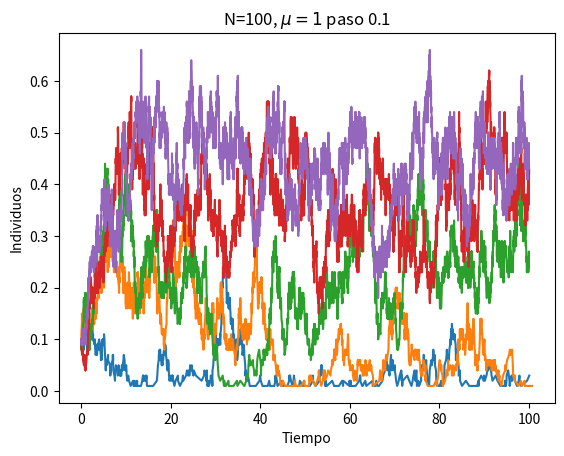

Reproduce this figure in Python.
import numpy as np
import matplotlib.pyplot as plot
import time 

def gillespie_SIS(infected, susceptible, recovery_rate, infecting_rate, tmax):
    time = np.array([0.])
    inf = np.array([infected]) #Creamos listas con los valores iniciales
    sus = np.array([susceptible])
    t = 0

    while t < tmax and inf[-1] > 0:     
        r1 = infecting_rate * infected * susceptible / individuos #Probabilidad I+S---> I+I
        r2 = recovery_rate * infected #Probabilidad I----> S
        r_total = r1 + r2 # "Probabilidad total para normalizar la exponencial"
        delta_t = np.random.exponential(scale=1/r_total)#Le damos la media que deseamos a la escala temporal
        prob = np.random.rand() #Probabilidad uniforme de no infectarse
        if prob < r1/r_total: #Se produce infección
            infected += 1
            susceptible -= 1
        else: #Se produce recuperación
            infected -= 1
            susceptible += 1
            if infected == 0:
                infected +=1
                susceptible -=1
        t += delta_t
        time=np.append(time,t)
        inf=np.append(inf,infected)
        sus=np.append(sus,susceptible) 
         
    
    return time, inf, sus
        
# Damos valor a los parámetros
recovery_rate = 1
infecting_rate =1
individuos = 100
infectados_inicio = individuos/10
susceptible_inicio = individuos - infectados_inicio

#Aquí hacemos la gráfica lambda vs n_i

trayectorias = 5
medias=np.array([]) #Vector que contendrá las medias
inf_rates=np.array([])#Vector que contendrá los lambdas
for i in range(trayectorias):
    time, inf, sus = gillespie_SIS(infectados_inicio, susceptible_inicio, recovery_rate, infecting_rate+0.2*i,100)
    plot.plot(time, inf/individuos, label=f'$\lambda=$ %.2f' %(infecting_rate+0.1*i))
    inf_est=np.array(inf[int(np.ceil(np.size(inf)/2)):np.size(inf):1])#Crea un vector con la mitad de valores de infectados
    medias=np.append(medias,[np.mean(inf_est)/individuos]) #Media normalizada
    inf_rates=np.append(inf_rates,infecting_rate+0.2*i)
    print(np.size(medias))

plot.xlabel('Tiempo')
plot.ylabel('Individuos')
plot.title('N=100, $\mu=1$ paso 0.1')           #Con esta parte obtenemos gráfica n_i vs t
#plot.legend()
plot.show()

"""plot.plot(inf_rates,medias,'-')
plot.ylabel('$< n_i>$')
plot.xlabel('$\lambda$')                #Obtenemos la gráfica n_i vs lambda
plot.title('$N=100$, $\mu=1$, 40 días y 25 puntos')
plot.show()"""